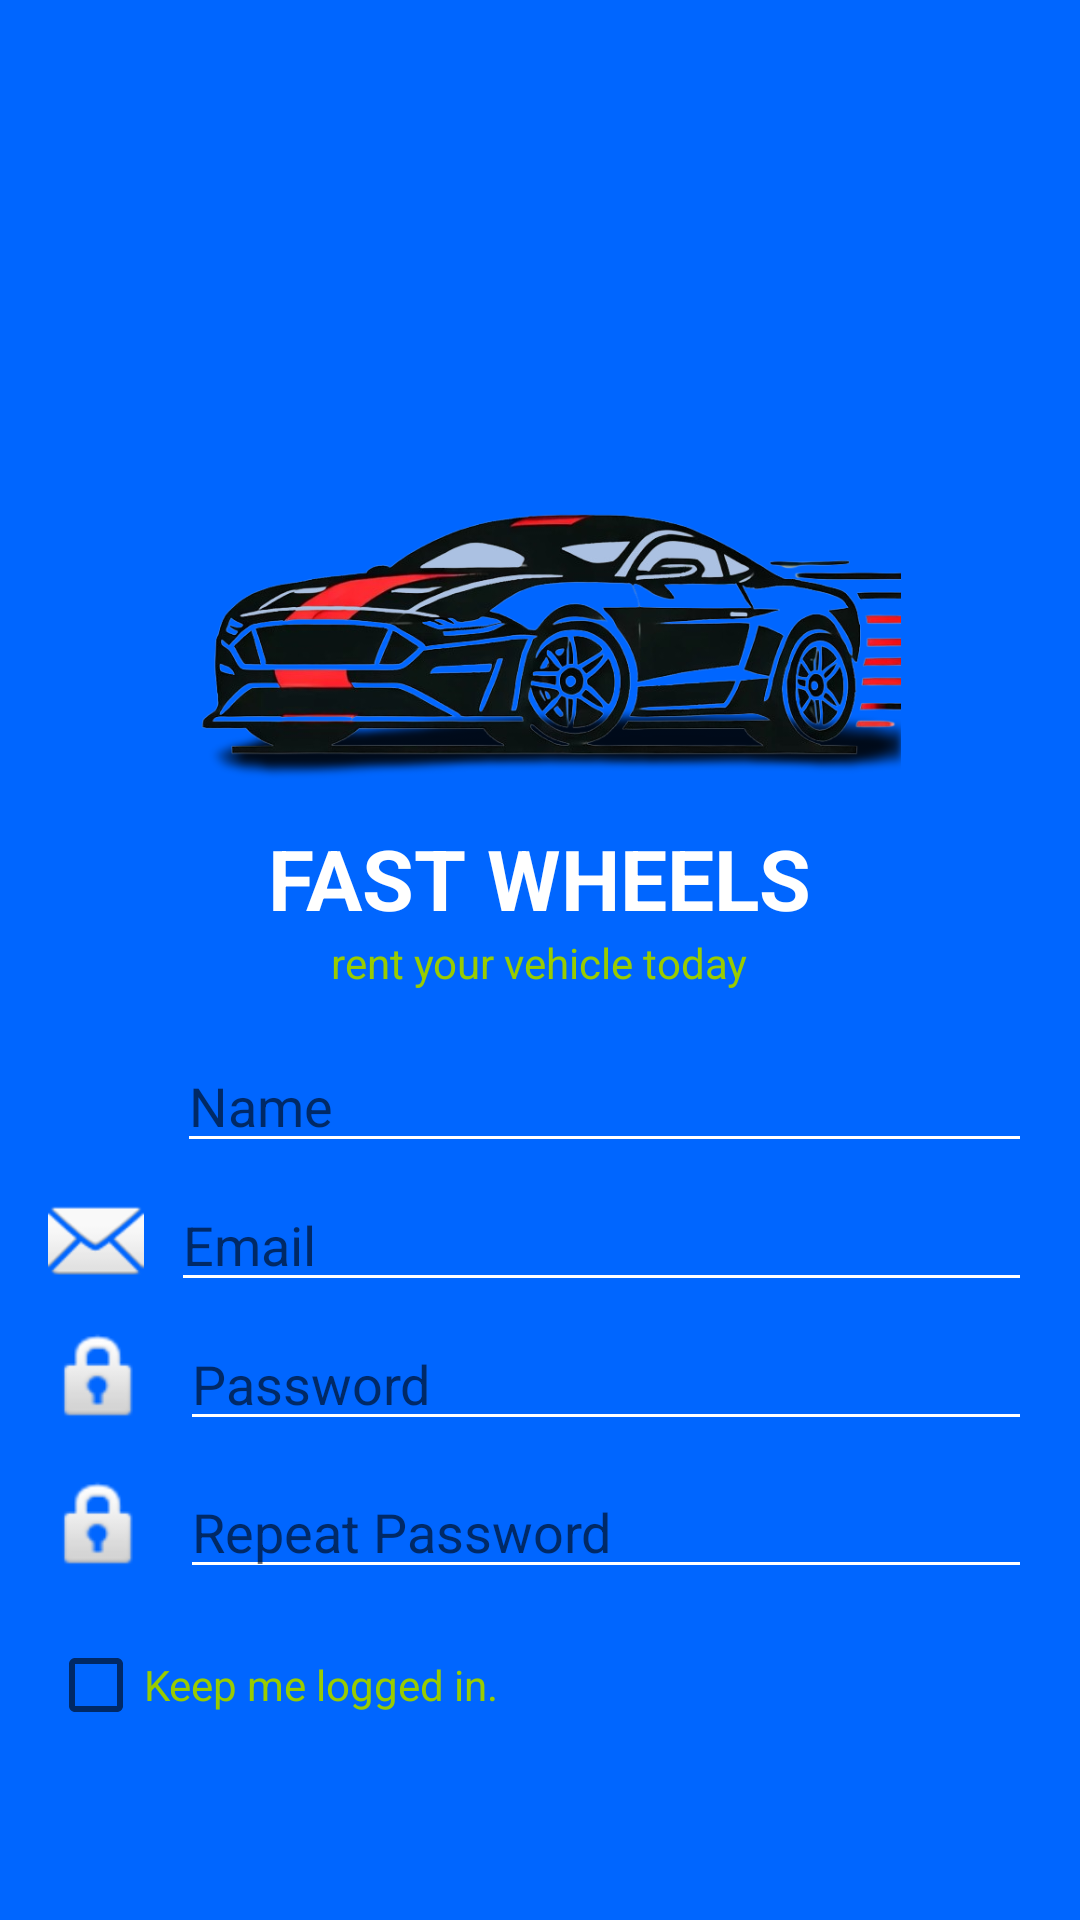

Here is an Android app screen rendered from its layout file. Give the layout XML and the strings, colors and styles it references.
<!-- AndroidManifest.xml: application theme Theme.FastWheels -->
<!-- res/layout/activity_register.xml -->
<?xml version="1.0" encoding="utf-8"?>
<LinearLayout xmlns:android="http://schemas.android.com/apk/res/android"
    android:layout_width="match_parent"
    android:layout_height="match_parent"
    android:background="@color/secondary_color"
    android:orientation="vertical"
    android:padding="16dp"
    >

    
    <View
        android:id="@+id/view2"
        android:layout_width="match_parent"
        android:layout_height="150dp" />

    <ImageView
        android:id="@+id/logoImageView"
        android:layout_width="wrap_content"
        android:layout_height="100dp"
        android:layout_gravity="center"
        android:src="@drawable/fastwheelslogo" />

    <TextView
        android:id="@+id/titleTextView"
        android:layout_width="wrap_content"
        android:layout_height="wrap_content"
        android:layout_gravity="center"
        android:layout_marginTop="8dp"
        android:text="FAST WHEELS"
        android:textColor="@android:color/white"
        android:textSize="28sp"
        android:textStyle="bold" />

    <TextView
        android:id="@+id/subtitleTextView"
        android:layout_width="wrap_content"
        android:layout_height="wrap_content"
        android:layout_gravity="center"
        android:layout_marginBottom="16dp"
        android:text="rent your vehicle today"
        android:textColor="@android:color/holo_green_light"
        android:textSize="14sp" />

    

    
    <LinearLayout
        android:layout_width="match_parent"
        android:layout_height="wrap_content"
        android:layout_marginBottom="5dp"
        android:orientation="horizontal">

        <ImageView
            android:id="@+id/nameIcon"
            android:layout_width="34dp"
            android:layout_height="match_parent"
            android:src="@drawable/user" />

        <EditText
            android:id="@+id/nameEditText"
            android:layout_width="0dp"
            android:layout_height="wrap_content"
            android:layout_marginStart="9dp"
            android:layout_weight="1"
            android:backgroundTint="@color/white"
            android:hint="Name"
            android:inputType="textNoSuggestions"
            android:textColor="@android:color/white" />
    </LinearLayout>

    <LinearLayout
        android:layout_width="match_parent"
        android:layout_height="wrap_content"
        android:layout_marginBottom="5dp"
        android:orientation="horizontal">

        <ImageView
            android:id="@+id/emailIcon"
            android:layout_width="wrap_content"
            android:layout_height="match_parent"
            android:src="@android:drawable/ic_dialog_email" />

        <EditText
            android:id="@+id/emailEditText"
            android:layout_width="0dp"
            android:layout_height="wrap_content"
            android:layout_marginStart="9dp"
            android:layout_weight="1"
            android:backgroundTint="@color/white"
            android:hint="Email"
            android:inputType="textEmailAddress"
            android:textColor="@android:color/white" />
    </LinearLayout>

    <LinearLayout
        android:layout_width="match_parent"
        android:layout_height="wrap_content"
        android:layout_marginBottom="8dp"
        android:orientation="horizontal">

        <ImageView
            android:id="@+id/passwordIcon"
            android:layout_width="35dp"
            android:layout_height="match_parent"
            android:src="@android:drawable/ic_lock_idle_lock" />

        <EditText
            android:id="@+id/passwordEditText"
            android:layout_width="0dp"
            android:layout_height="wrap_content"
            android:layout_marginStart="9dp"
            android:layout_weight="1"
            android:backgroundTint="@android:color/white"
            android:hint="Password"
            android:inputType="textPassword"
            android:textColor="@android:color/white" />
    </LinearLayout>

    <LinearLayout
        android:layout_width="match_parent"
        android:layout_height="wrap_content"
        android:layout_marginBottom="8dp"
        android:orientation="horizontal">

        <ImageView
            android:id="@+id/repeatPasswordIcon"
            android:layout_width="35dp"
            android:layout_height="match_parent"
            android:src="@android:drawable/ic_lock_idle_lock" />

        <EditText
            android:id="@+id/repeatPasswordEditText"
            android:layout_width="0dp"
            android:layout_height="wrap_content"
            android:layout_marginStart="9dp"
            android:layout_weight="1"
            android:backgroundTint="@android:color/white"
            android:hint="@string/repeat_password"
            android:inputType="textPassword"
            android:textColor="@android:color/white" />
    </LinearLayout>

    
    <CheckBox
        android:id="@+id/keepLoggedInCheckbox"
        android:layout_width="wrap_content"
        android:layout_height="wrap_content"
        android:layout_marginBottom="16dp"
        android:text="@string/keep_me_logged_in"
        android:textColor="@android:color/holo_green_light" />

    
    <Button
        android:id="@+id/registerButton"
        android:layout_width="wrap_content"
        android:layout_height="wrap_content"
        android:layout_gravity="center"
        android:layout_marginBottom="16dp"
        android:backgroundTint="@android:color/holo_green_light"
        android:onClick="handleRegisterAccount"
        android:padding="12dp"
        android:text="REGISTER"
        android:textColor="@android:color/black"
        android:textStyle="bold" />

    
    <LinearLayout
        android:layout_width="wrap_content"
        android:layout_height="wrap_content"
        android:layout_gravity="center"
        android:orientation="horizontal">

        <TextView
            android:id="@+id/forgotPasswordLabel"
            android:layout_width="wrap_content"
            android:layout_height="wrap_content"
            android:layout_marginRight="5dp"
            android:text="Already registered ?"
            android:textColor="@android:color/white" />

        <TextView
            android:id="@+id/alreadyRegisterd"
            android:layout_width="wrap_content"
            android:layout_height="wrap_content"
            android:clickable="true"
            android:text="Log In"
            android:textColor="@android:color/holo_blue_light" />
    </LinearLayout>

</LinearLayout>
<!-- resources referenced by this layout -->
<resources>
  <color name="secondary_color">#0066FF</color>
  <color name="white">#FFFFFFFF</color>
  <!-- drawable fastwheelslogo: png bitmap (drawable, 243364 bytes) -->
  <string name="keep_me_logged_in">Keep me logged in.</string>
  <string name="repeat_password">Repeat Password</string>
  <style name="Theme.FastWheels" parent="Base.Theme.FastWheels" />
  <style name="Base.Theme.FastWheels" parent="Theme.MaterialComponents.DayNight.NoActionBar">
          <item name="colorPrimary">@color/colorPrimary</item>
          <item name="colorPrimaryVariant">@color/colorPrimaryVariant</item>
          <item name="colorOnPrimary">@color/colorOnPrimary</item>
  
          
          <item name="android:popupMenuStyle">@style/PopupMenuStyle</item>
          <item name="popupMenuStyle">@style/PopupMenuStyle</item>
      </style>
  <color name="colorPrimary">#003087</color>
  <color name="colorPrimaryVariant">#0066FF</color>
  <color name="colorOnPrimary">#FFFFFF</color>
  <style name="PopupMenuStyle" parent="Widget.MaterialComponents.PopupMenu">
          <item name="android:popupBackground">@color/menu_background</item>
          <item name="android:textAppearance">@style/PopupMenuTextAppearance</item>
      </style>
  <color name="menu_background">#0066FF</color>
  <style name="PopupMenuTextAppearance" parent="TextAppearance.MaterialComponents.Body1">
          <item name="android:textColor">@color/menu_text_color</item>
      </style>
  <color name="menu_text_color">#FFFFFF</color>
</resources>
